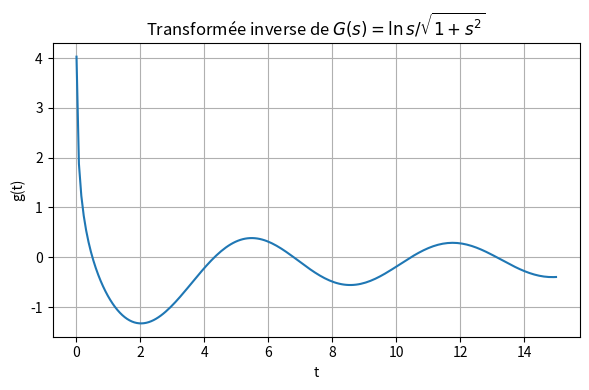

Generate this figure with matplotlib:
"""
Calcul de g(t) = L^{-1}{ ln(s)/sqrt(1+s^2) }
Formule exacte : g(t) = -J0(t)*ln(t) + Σ (-1)^n/(4^n*(n!)^2) * t^{2n} * ψ(2n+1)
"""
import numpy as np
import math
import matplotlib.pyplot as plt
from scipy.special import j0, psi  # Bessel J0 et digamma

def g_series(t, N=30):
    """Calcule g(t) pour un scalaire t > 0 avec N termes."""
    if t <= 0:
        raise ValueError("t doit être > 0")
    val = -j0(t) * np.log(t)
    for n in range(N + 1):
        coeff = (-1)**n / ( (4**n) * (math.factorial(n)**2) )
        val += coeff * (t**(2*n)) * psi(2*n + 1)
    return val

# Vectorisation pour array
g_t_vec = np.vectorize(g_series, excluded=['N'])

# Analyse et description
print("=== Analyse de g(t) ===")
print("g(t) = L^{-1}{ ln(s)/sqrt(1+s^2) }")
print("Expression exacte (série convergente) :")
print("g(t) = -J0(t) ln(t) + Σ_{n=0}^∞ (-1)^n/(4^n (n!)^2) t^{2n} ψ(2n+1)")
print("Propriétés :")
print("  - t -> 0+ : g(t) ~ -ln(t) - γ  (J0(0)=1)")
print("    → g(t) → +∞")
print("  - t modéré : oscillations amorties.")
print("  - t -> +∞ : décroissance lente avec oscillations.")
print("N.B. : La série converge bien pour t < ~20 avec N=30")

# Exemple numérique
t_vals = np.linspace(0.01, 15, 200)
g_vals = g_t_vec(t_vals, N=30)

plt.figure(figsize=(6,4))
plt.plot(t_vals, g_vals)
plt.xlabel('t')
plt.ylabel('g(t)')
plt.title('Transformée inverse de $G(s)=\\ln s/\\sqrt{1+s^2}$')
plt.grid(True)
plt.tight_layout()
plt.savefig('g_t.png')
# plt.show()
